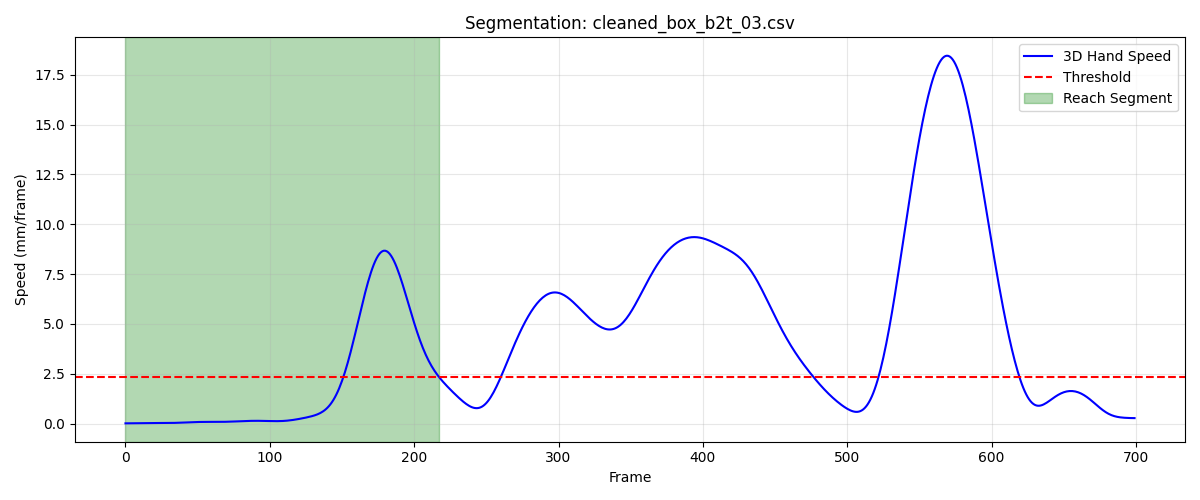

The data file committed next to this chart (first rows):
frame, sub_frame, shoulderr_x, shoulderr_y, shoulderr_z, humr1_x, humr1_y, humr1_z, humr2_x, humr2_y, humr2_z, humr3_x, humr3_y, humr3_z, humr4_x, humr4_y, humr4_z, humr5_x, humr5_y, humr5_z, humr6_x, humr6_y, humr6_z, humr7_x
1, 0, 224.2, -758.3, 703.9, 259.8, -735.6, 558, 268.2, -732.5, 485.8, 255.7, -787.9, 556, 218.4, -691.5, 535.3, 260.5, -794.2, 497.3, 233.1, -699.9, 481.9, 202.8
2, 0, 224.3, -758.4, 703.9, 259.9, -735.6, 557.9, 268.3, -732.6, 485.8, 255.7, -788, 556, 218.5, -691.6, 535.3, 260.5, -794.3, 497.3, 233.2, -700, 481.9, 202.9
3, 0, 224.3, -758.4, 703.8, 259.9, -735.7, 557.9, 268.4, -732.7, 485.8, 255.7, -788.1, 556, 218.6, -691.6, 535.2, 260.5, -794.4, 497.3, 233.3, -700.1, 481.9, 203
4, 0, 224.4, -758.5, 703.8, 260, -735.8, 557.9, 268.4, -732.8, 485.8, 255.8, -788.2, 556, 218.6, -691.7, 535.2, 260.6, -794.5, 497.3, 233.3, -700.1, 481.9, 203
5, 0, 224.4, -758.6, 703.7, 260.1, -735.9, 557.9, 268.5, -732.8, 485.7, 255.8, -788.2, 555.9, 218.7, -691.7, 535.2, 260.6, -794.5, 497.2, 233.4, -700.2, 481.9, 203.1
6, 0, 224.5, -758.7, 703.7, 260.2, -736, 557.9, 268.5, -732.9, 485.7, 255.9, -788.3, 555.9, 218.8, -691.8, 535.2, 260.6, -794.6, 497.2, 233.5, -700.2, 481.8, 203.1
7, 0, 224.5, -758.8, 703.7, 260.2, -736, 557.8, 268.6, -732.9, 485.7, 255.9, -788.4, 555.9, 218.8, -691.9, 535.1, 260.7, -794.6, 497.2, 233.5, -700.3, 481.8, 203.2
8, 0, 224.6, -758.9, 703.6, 260.3, -736.1, 557.8, 268.6, -733, 485.6, 256, -788.4, 555.8, 218.8, -691.9, 535.1, 260.7, -794.7, 497.1, 233.6, -700.4, 481.8, 203.2
9, 0, 224.6, -758.9, 703.6, 260.4, -736.2, 557.8, 268.7, -733, 485.6, 256, -788.5, 555.8, 218.9, -692, 535.1, 260.7, -794.8, 497.1, 233.6, -700.4, 481.7, 203.3
10, 0, 224.7, -759, 703.5, 260.5, -736.2, 557.7, 268.7, -733.1, 485.6, 256, -788.6, 555.7, 218.9, -692, 535, 260.8, -794.8, 497, 233.7, -700.5, 481.7, 203.3
11, 0, 224.8, -759.1, 703.5, 260.5, -736.3, 557.7, 268.7, -733.1, 485.5, 256.1, -788.6, 555.7, 219, -692.1, 535, 260.8, -794.9, 497, 233.7, -700.5, 481.7, 203.3
12, 0, 224.8, -759.2, 703.5, 260.6, -736.4, 557.7, 268.8, -733.2, 485.5, 256.1, -788.7, 555.6, 219, -692.1, 535, 260.8, -794.9, 496.9, 233.8, -700.6, 481.7, 203.4
13, 0, 224.9, -759.3, 703.4, 260.6, -736.5, 557.6, 268.8, -733.2, 485.5, 256.2, -788.8, 555.6, 219.1, -692.2, 535, 260.9, -795, 496.9, 233.8, -700.6, 481.6, 203.4
14, 0, 225, -759.3, 703.4, 260.6, -736.5, 557.6, 268.9, -733.3, 485.4, 256.2, -788.8, 555.6, 219.1, -692.2, 534.9, 260.9, -795, 496.9, 233.9, -700.6, 481.6, 203.4
15, 0, 225.1, -759.4, 703.4, 260.7, -736.6, 557.6, 268.9, -733.3, 485.4, 256.3, -788.9, 555.5, 219.2, -692.3, 534.9, 260.9, -795.1, 496.8, 233.9, -700.7, 481.6, 203.4
16, 0, 225.1, -759.4, 703.4, 260.7, -736.6, 557.6, 268.9, -733.3, 485.4, 256.3, -788.9, 555.5, 219.3, -692.3, 534.9, 261, -795.1, 496.8, 234, -700.7, 481.6, 203.4
17, 0, 225.2, -759.5, 703.4, 260.8, -736.7, 557.5, 269, -733.4, 485.4, 256.4, -788.9, 555.5, 219.3, -692.3, 534.9, 261, -795.1, 496.8, 234, -700.8, 481.6, 203.4
18, 0, 225.3, -759.5, 703.4, 260.8, -736.7, 557.5, 269, -733.4, 485.3, 256.4, -789, 555.4, 219.4, -692.4, 534.9, 261.1, -795.2, 496.7, 234.1, -700.8, 481.5, 203.4
19, 0, 225.4, -759.6, 703.4, 260.9, -736.7, 557.5, 269.1, -733.5, 485.3, 256.5, -789, 555.4, 219.5, -692.4, 534.9, 261.1, -795.2, 496.7, 234.1, -700.8, 481.5, 203.4
20, 0, 225.4, -759.6, 703.3, 261, -736.8, 557.5, 269.1, -733.5, 485.3, 256.5, -789.1, 555.4, 219.5, -692.5, 534.8, 261.2, -795.3, 496.7, 234.2, -700.9, 481.5, 203.5
21, 0, 225.5, -759.6, 703.3, 261.1, -736.8, 557.4, 269.2, -733.6, 485.3, 256.6, -789.1, 555.3, 219.6, -692.5, 534.8, 261.2, -795.4, 496.7, 234.2, -700.9, 481.5, 203.5
22, 0, 225.6, -759.7, 703.3, 261.1, -736.9, 557.4, 269.3, -733.6, 485.2, 256.6, -789.1, 555.3, 219.7, -692.6, 534.8, 261.3, -795.4, 496.7, 234.3, -701, 481.4, 203.6
23, 0, 225.7, -759.7, 703.2, 261.2, -736.9, 557.3, 269.4, -733.7, 485.2, 256.7, -789.2, 555.3, 219.8, -692.6, 534.7, 261.4, -795.5, 496.6, 234.4, -701, 481.4, 203.7
24, 0, 225.7, -759.7, 703.2, 261.2, -737, 557.3, 269.5, -733.8, 485.2, 256.7, -789.3, 555.2, 219.9, -692.7, 534.7, 261.4, -795.5, 496.6, 234.4, -701.1, 481.3, 203.7
25, 0, 225.8, -759.8, 703.1, 261.3, -737, 557.3, 269.5, -733.9, 485.1, 256.8, -789.3, 555.2, 220, -692.8, 534.7, 261.5, -795.6, 496.6, 234.5, -701.2, 481.3, 203.8
26, 0, 225.8, -759.8, 703.1, 261.3, -737.1, 557.2, 269.6, -733.9, 485.1, 256.8, -789.4, 555.2, 220, -692.8, 534.6, 261.5, -795.7, 496.5, 234.6, -701.2, 481.3, 203.9
27, 0, 225.9, -759.9, 703, 261.4, -737.2, 557.2, 269.6, -734, 485.1, 256.9, -789.4, 555.1, 220.1, -692.9, 534.6, 261.5, -795.7, 496.5, 234.6, -701.2, 481.3, 203.9
28, 0, 225.9, -759.9, 703, 261.4, -737.2, 557.1, 269.7, -734, 485, 256.9, -789.5, 555.1, 220.2, -692.9, 534.6, 261.6, -795.8, 496.4, 234.7, -701.3, 481.2, 203.9
29, 0, 226, -760, 702.9, 261.5, -737.3, 557.1, 269.7, -734.1, 485, 256.9, -789.6, 555.1, 220.2, -693, 534.5, 261.6, -795.8, 496.4, 234.7, -701.3, 481.2, 204
30, 0, 226, -760.1, 702.9, 261.5, -737.3, 557.1, 269.8, -734.2, 485, 256.9, -789.6, 555, 220.3, -693, 534.5, 261.6, -795.9, 496.4, 234.8, -701.4, 481.2, 204
31, 0, 226, -760.1, 702.8, 261.6, -737.4, 557.1, 269.8, -734.2, 484.9, 256.9, -789.7, 555, 220.3, -693.1, 534.5, 261.6, -795.9, 496.3, 234.8, -701.4, 481.2, 204
32, 0, 226.1, -760.2, 702.8, 261.7, -737.4, 557, 269.9, -734.3, 484.9, 257, -789.7, 555, 220.4, -693.1, 534.5, 261.6, -796, 496.3, 234.8, -701.5, 481.2, 204.1
33, 0, 226.1, -760.2, 702.8, 261.7, -737.5, 557, 269.9, -734.3, 484.9, 257, -789.8, 555, 220.4, -693.2, 534.5, 261.6, -796, 496.3, 234.9, -701.5, 481.2, 204.1
34, 0, 226.1, -760.3, 702.8, 261.8, -737.5, 557, 269.9, -734.4, 484.9, 257, -789.9, 555, 220.4, -693.2, 534.5, 261.6, -796.1, 496.3, 234.9, -701.6, 481.2, 204.1
35, 0, 226.2, -760.3, 702.8, 261.8, -737.6, 557, 269.9, -734.4, 484.9, 257, -789.9, 555, 220.4, -693.3, 534.5, 261.6, -796.1, 496.3, 235, -701.6, 481.2, 204.1
36, 0, 226.2, -760.4, 702.8, 261.8, -737.7, 557, 270, -734.5, 484.9, 257.0, -790, 555, 220.5, -693.3, 534.5, 261.6, -796.2, 496.3, 235, -701.7, 481.2, 204.1
37, 0, 226.2, -760.4, 702.9, 261.9, -737.7, 557, 270, -734.5, 484.9, 257, -790, 555, 220.5, -693.4, 534.5, 261.6, -796.2, 496.3, 235, -701.7, 481.2, 204.2
38, 0, 226.2, -760.5, 702.9, 261.9, -737.8, 557.1, 270, -734.6, 484.9, 257, -790.1, 555, 220.5, -693.4, 534.5, 261.6, -796.3, 496.3, 235.1, -701.7, 481.2, 204.2
39, 0, 226.2, -760.5, 702.9, 261.9, -737.8, 557.1, 270, -734.6, 485, 257, -790.1, 555, 220.5, -693.4, 534.5, 261.6, -796.3, 496.3, 235.1, -701.8, 481.2, 204.2
40, 0, 226.2, -760.5, 702.9, 261.9, -737.8, 557.1, 270, -734.7, 485, 257, -790.1, 555, 220.5, -693.5, 534.6, 261.6, -796.3, 496.3, 235.1, -701.8, 481.2, 204.2
41, 0, 226.2, -760.6, 702.9, 261.9, -737.9, 557.1, 270, -734.7, 485, 257, -790.2, 555, 220.5, -693.5, 534.6, 261.7, -796.4, 496.3, 235.1, -701.8, 481.2, 204.3
42, 0, 226.2, -760.6, 703, 261.9, -737.9, 557.1, 270, -734.7, 485, 257, -790.2, 555, 220.5, -693.5, 534.6, 261.7, -796.4, 496.3, 235.1, -701.9, 481.3, 204.3
43, 0, 226.2, -760.6, 703, 261.9, -737.9, 557.2, 270.1, -734.7, 485.1, 257, -790.2, 555.1, 220.5, -693.5, 534.6, 261.7, -796.4, 496.4, 235.1, -701.9, 481.3, 204.3
44, 0, 226.2, -760.7, 703, 261.8, -737.9, 557.2, 270.1, -734.7, 485.1, 257.1, -790.2, 555.1, 220.5, -693.5, 534.6, 261.7, -796.4, 496.4, 235.1, -701.9, 481.3, 204.3
45, 0, 226.2, -760.7, 703.1, 261.8, -737.9, 557.2, 270.1, -734.7, 485.1, 257.1, -790.2, 555.1, 220.5, -693.5, 534.7, 261.7, -796.4, 496.4, 235.1, -701.9, 481.3, 204.3
46, 0, 226.2, -760.7, 703.1, 261.8, -738, 557.2, 270.1, -734.7, 485.2, 257.1, -790.2, 555.1, 220.5, -693.6, 534.7, 261.7, -796.4, 496.4, 235.1, -701.9, 481.4, 204.4
47, 0, 226.2, -760.8, 703.2, 261.8, -738, 557.3, 270, -734.7, 485.2, 257.1, -790.2, 555.2, 220.5, -693.6, 534.7, 261.7, -796.4, 496.5, 235.1, -701.9, 481.4, 204.4
48, 0, 226.1, -760.8, 703.2, 261.7, -738, 557.3, 270, -734.7, 485.2, 257, -790.2, 555.2, 220.4, -693.6, 534.8, 261.7, -796.4, 496.5, 235.1, -701.9, 481.4, 204.4
49, 0, 226.1, -760.8, 703.2, 261.7, -738, 557.4, 270, -734.7, 485.3, 257, -790.2, 555.2, 220.4, -693.6, 534.8, 261.7, -796.4, 496.5, 235, -701.9, 481.5, 204.4
50, 0, 226.1, -760.9, 703.3, 261.7, -738, 557.4, 270, -734.7, 485.3, 257, -790.3, 555.3, 220.4, -693.7, 534.8, 261.7, -796.4, 496.6, 235, -701.9, 481.5, 204.5
51, 0, 226, -760.9, 703.3, 261.7, -738, 557.4, 270, -734.7, 485.3, 257, -790.3, 555.3, 220.3, -693.7, 534.9, 261.7, -796.4, 496.6, 235, -702, 481.5, 204.5
52, 0, 226, -760.9, 703.3, 261.7, -738, 557.5, 270, -734.7, 485.4, 257, -790.3, 555.3, 220.2, -693.8, 534.9, 261.7, -796.4, 496.6, 235, -702, 481.6, 204.5
53, 0, 226, -761, 703.3, 261.7, -738.1, 557.5, 270, -734.8, 485.4, 256.9, -790.4, 555.3, 220.2, -693.8, 534.9, 261.7, -796.5, 496.6, 235, -702, 481.6, 204.5
54, 0, 225.9, -761, 703.4, 261.7, -738.2, 557.5, 270, -734.8, 485.4, 256.9, -790.4, 555.4, 220.1, -693.9, 534.9, 261.7, -796.5, 496.7, 235, -702.1, 481.6, 204.6
55, 0, 225.9, -761.1, 703.4, 261.7, -738.2, 557.6, 270, -734.9, 485.5, 256.9, -790.5, 555.4, 220.1, -694, 534.9, 261.6, -796.6, 496.7, 235.1, -702.1, 481.6, 204.6
56, 0, 225.9, -761.1, 703.4, 261.7, -738.3, 557.6, 270.1, -735, 485.5, 256.8, -790.6, 555.4, 220.1, -694.1, 535, 261.6, -796.7, 496.7, 235.1, -702.2, 481.7, 204.7
57, 0, 225.9, -761.2, 703.4, 261.8, -738.4, 557.7, 270.1, -735.1, 485.6, 256.8, -790.7, 555.5, 220.2, -694.2, 535, 261.6, -796.8, 496.8, 235.1, -702.3, 481.7, 204.7
58, 0, 225.9, -761.2, 703.5, 261.8, -738.5, 557.7, 270.1, -735.2, 485.6, 256.8, -790.8, 555.5, 220.2, -694.2, 535, 261.5, -796.9, 496.8, 235.2, -702.4, 481.7, 204.8
59, 0, 225.8, -761.3, 703.5, 261.8, -738.6, 557.7, 270.1, -735.3, 485.6, 256.7, -790.9, 555.5, 220.3, -694.3, 535, 261.5, -797, 496.9, 235.3, -702.5, 481.7, 204.9
60, 0, 225.8, -761.3, 703.5, 261.8, -738.7, 557.8, 270.2, -735.4, 485.6, 256.7, -790.9, 555.6, 220.3, -694.4, 535, 261.5, -797.1, 496.9, 235.3, -702.6, 481.7, 204.9
... 158 more rows
